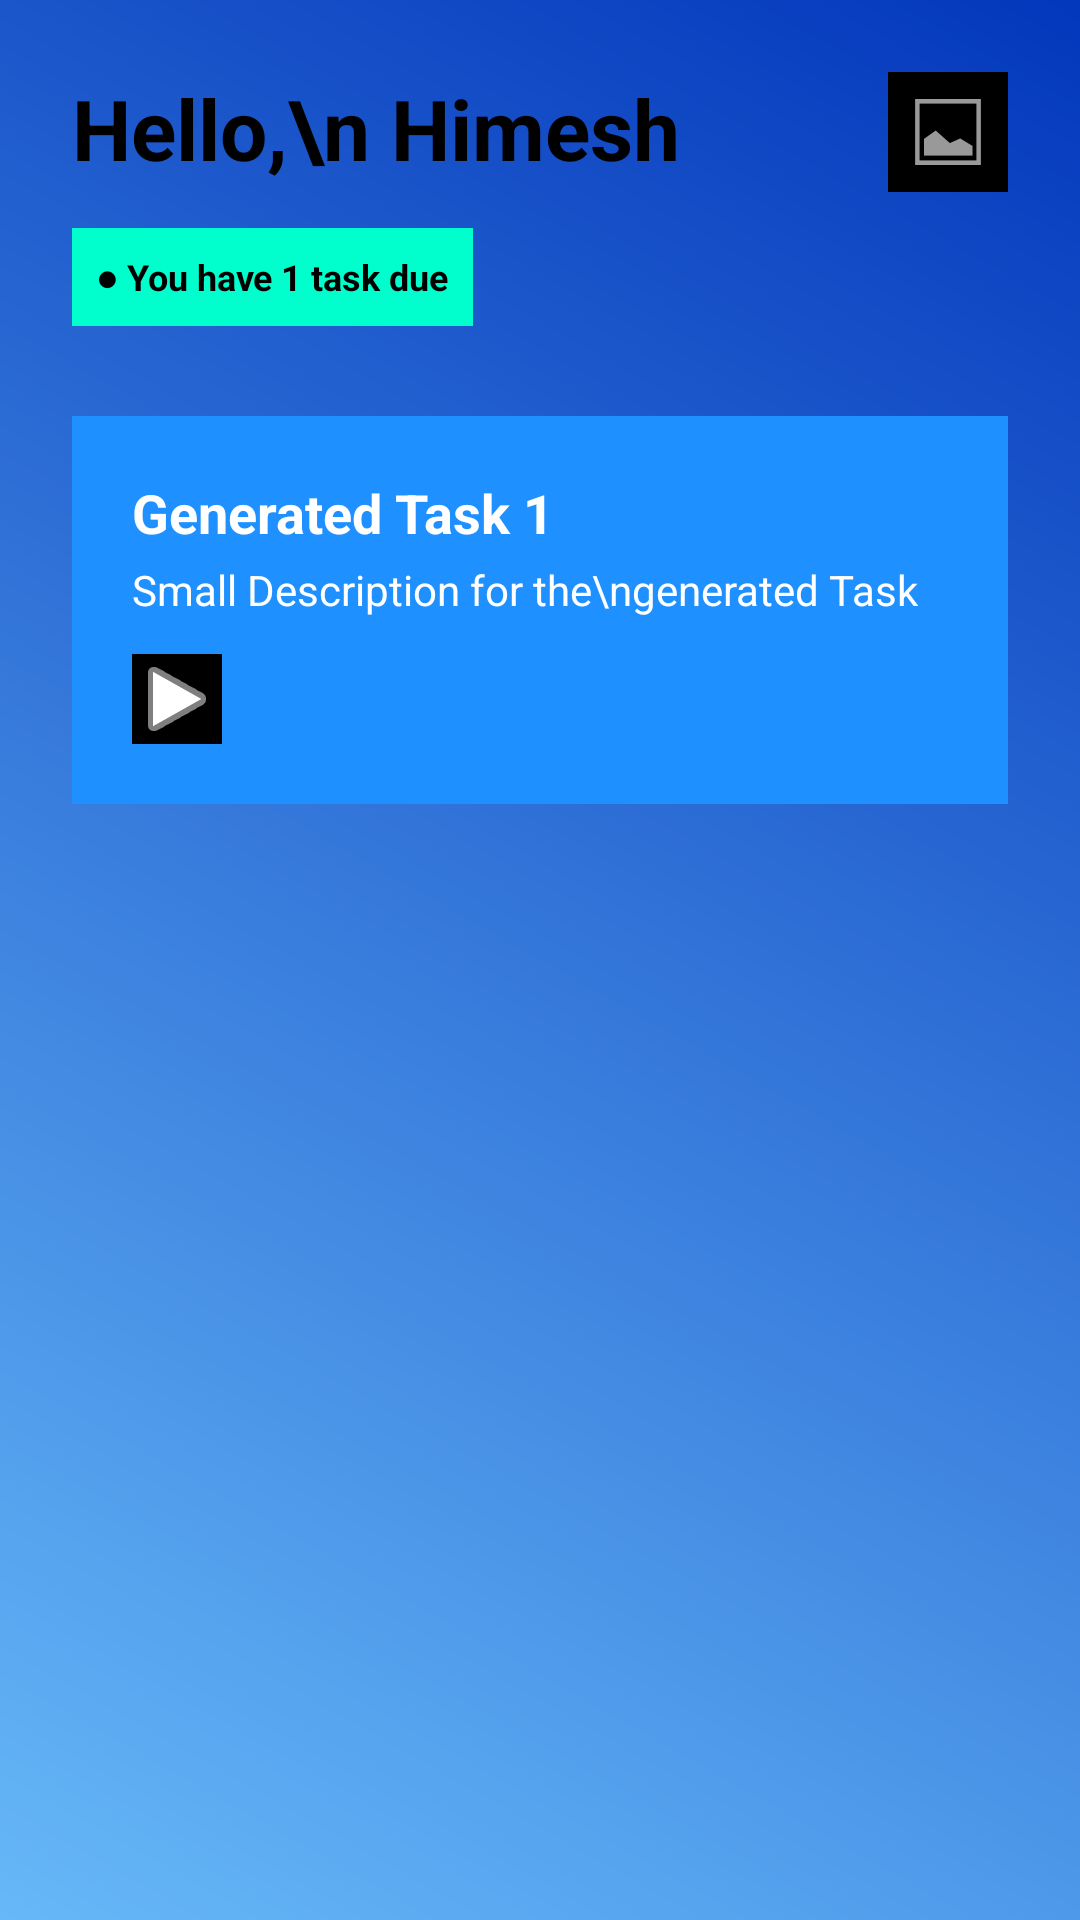

Produce the Android XML layout that renders to this screen, including the resource entries it uses.
<!-- AndroidManifest.xml: application theme Theme.LlmLearningApp -->
<!-- res/layout/activity_home.xml -->
<?xml version="1.0" encoding="utf-8"?>
<LinearLayout xmlns:android="http://schemas.android.com/apk/res/android"
    android:layout_width="match_parent"
    android:layout_height="match_parent"
    android:background="@drawable/bg_gradient"
    android:orientation="vertical"
    android:padding="24dp">

    <RelativeLayout
        android:layout_width="match_parent"
        android:layout_height="wrap_content">

        <TextView
            android:id="@+id/welcome"
            android:layout_width="wrap_content"
            android:layout_height="wrap_content"
            android:text="Hello,\n Himesh"
            android:textColor="@android:color/black"
            android:textSize="28sp"
            android:textStyle="bold" />

        <ImageView
            android:layout_width="40dp"
            android:layout_height="40dp"
            android:layout_alignParentEnd="true"
            android:layout_centerVertical="true"
            android:background="@android:color/black"
            android:padding="4dp"
            android:src="@android:drawable/ic_menu_gallery" />
    </RelativeLayout>

    <TextView
        android:layout_width="wrap_content"
        android:layout_height="wrap_content"
        android:layout_marginTop="12dp"
        android:background="#00FFCC"
        android:padding="8dp"
        android:text="● You have 1 task due"
        android:textColor="@android:color/black"
        android:textSize="12sp"
        android:textStyle="bold" />

    <LinearLayout
        android:id="@+id/taskCard"
        android:layout_width="match_parent"
        android:layout_height="wrap_content"
        android:layout_marginTop="30dp"
        android:background="#1E90FF"
        android:orientation="vertical"
        android:padding="20dp">

        <TextView
            android:layout_width="wrap_content"
            android:layout_height="wrap_content"
            android:text="Generated Task 1"
            android:textColor="@android:color/white"
            android:textSize="18sp"
            android:textStyle="bold" />

        <TextView
            android:layout_width="wrap_content"
            android:layout_height="wrap_content"
            android:layout_marginTop="4dp"
            android:text="Small Description for the\ngenerated Task"
            android:textColor="@android:color/white"
            android:textSize="14sp" />

        <ImageButton
            android:id="@+id/startTaskBtn"
            android:layout_width="30dp"
            android:layout_height="30dp"
            android:layout_marginTop="12dp"
            android:background="@android:color/black"
            android:src="@android:drawable/ic_media_play"
            android:tint="@android:color/white" />
    </LinearLayout>

</LinearLayout>
<!-- resources referenced by this layout -->
<resources>
  <!-- drawable bg_gradient (drawable) -->
  <?xml version="1.0" encoding="utf-8"?>
  <shape xmlns:android="http://schemas.android.com/apk/res/android">
      <gradient
          android:startColor="#66B8F8"
          android:endColor="#0337BC"
          android:angle="45" />
  </shape>
  <style name="Theme.LlmLearningApp" parent="Base.Theme.LlmLearningApp" />
  <style name="Base.Theme.LlmLearningApp" parent="Theme.Material3.DayNight.NoActionBar">
          
          
      </style>
</resources>
